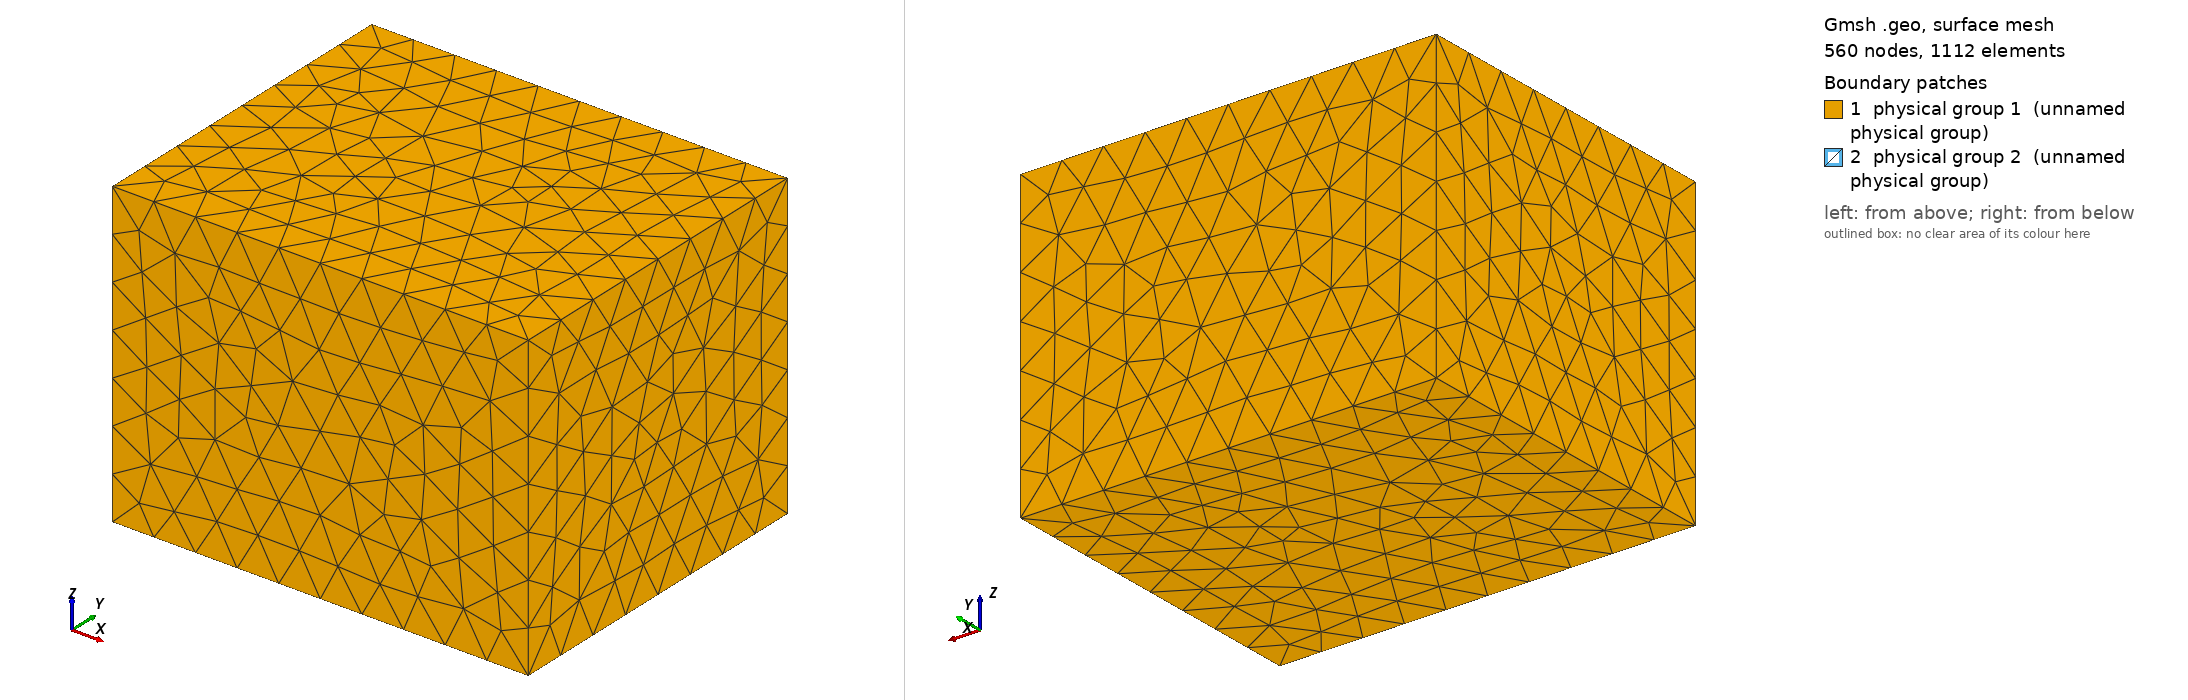

Gmsh geometry script, surface-meshed: 560 nodes, 1112 surface elements. Boundary patches (legend numbers): 1 physical group 1 (unnamed physical group), 2 physical group 2 (unnamed physical group). Left view from above one corner, right view from below the opposite corner. Legend entries are the model's physical surfaces.

=== my_room_comsol.geo (drawn) ===
Merge "my_room_comsol.msh";
SetFactory("OpenCASCADE");
Box(1) = {-1.5, -0.64, -0.57, 0.7, 1.28, 0.2};
//+
Physical Surface(2) = {6, 4, 7, 3, 5, 2};


Also in the case, not shown: my_room_comsol.msh (merged mesh/CAD file).
